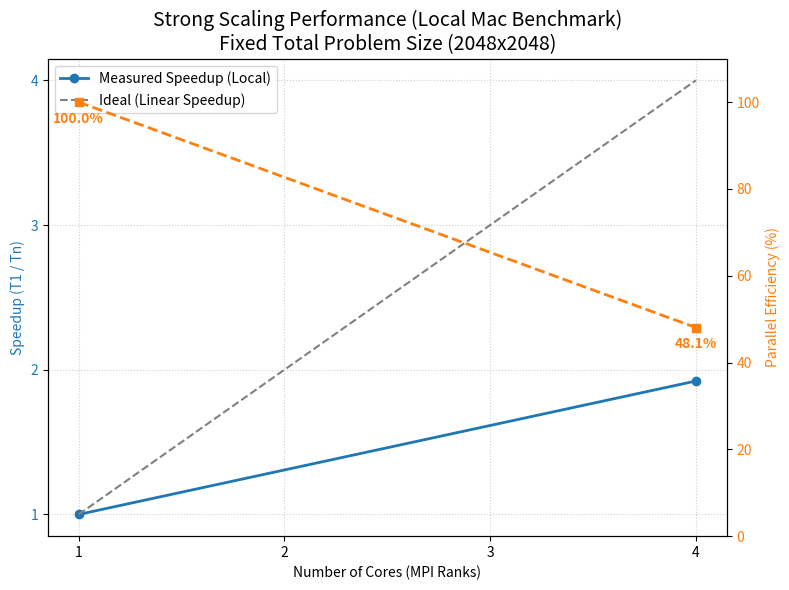

The script that saved this image: (Note: this script raises an exception after producing the figure.)
import matplotlib.pyplot as plt
import numpy as np

def plot_strong_scaling():
    # Strong Scaling: Total problem size is fixed (2048x2048).
    # Data source: Real Local Benchmark (Mac M-Series, 8 Cores)
    # Limitation: Code requires square number of processes (1, 4, 9, 16...)
    # Valid local runs: 1, 4.
    
    cores = np.array([1, 4])
    real_time = np.array([2.399, 1.248])
    
    t1 = real_time[0]
    ideal_speedup = cores
    real_speedup = t1 / real_time
    efficiency = real_speedup / cores * 100

    fig, ax1 = plt.subplots(figsize=(8, 6))

    color = 'tab:blue'
    ax1.set_xlabel('Number of Cores (MPI Ranks)')
    ax1.set_ylabel('Speedup (T1 / Tn)', color=color)
    ax1.plot(cores, real_speedup, 'o-', color=color, label='Measured Speedup (Local)', linewidth=2)
    ax1.plot(cores, ideal_speedup, '--', color='gray', label='Ideal (Linear Speedup)')
    ax1.tick_params(axis='y', labelcolor=color)
    
    # Axes
    ax1.set_xscale('linear') # Only 2 points, log might be weird or unnecessary
    ax1.set_xticks([1, 2, 3, 4])
    ax1.set_yticks([1, 2, 3, 4])
    from matplotlib.ticker import ScalarFormatter
    ax1.get_xaxis().set_major_formatter(ScalarFormatter())
    
    ax1.grid(True, linestyle=':', alpha=0.6)
    ax1.legend(loc='upper left')

    # Efficiency
    ax2 = ax1.twinx()
    color = 'tab:orange'
    ax2.set_ylabel('Parallel Efficiency (%)', color=color)
    ax2.plot(cores, efficiency, 's--', color=color, label='Efficiency', linewidth=2)
    ax2.tick_params(axis='y', labelcolor=color)
    ax2.set_ylim(0, 110)
    
    for i, txt in enumerate(efficiency):
        ax2.annotate(f"{txt:.1f}%", (cores[i], efficiency[i]), 
                     xytext=(0, -15), textcoords='offset points', ha='center', color=color, fontweight='bold')

    plt.title('Strong Scaling Performance (Local Mac Benchmark)\nFixed Total Problem Size (2048x2048)', fontsize=14)
    fig.tight_layout()
    
    plt.savefig('docs/strong_scaling.png', dpi=300)
    print("Generated docs/strong_scaling.png with REAL Local Data")

if __name__ == "__main__":
    plot_strong_scaling()
